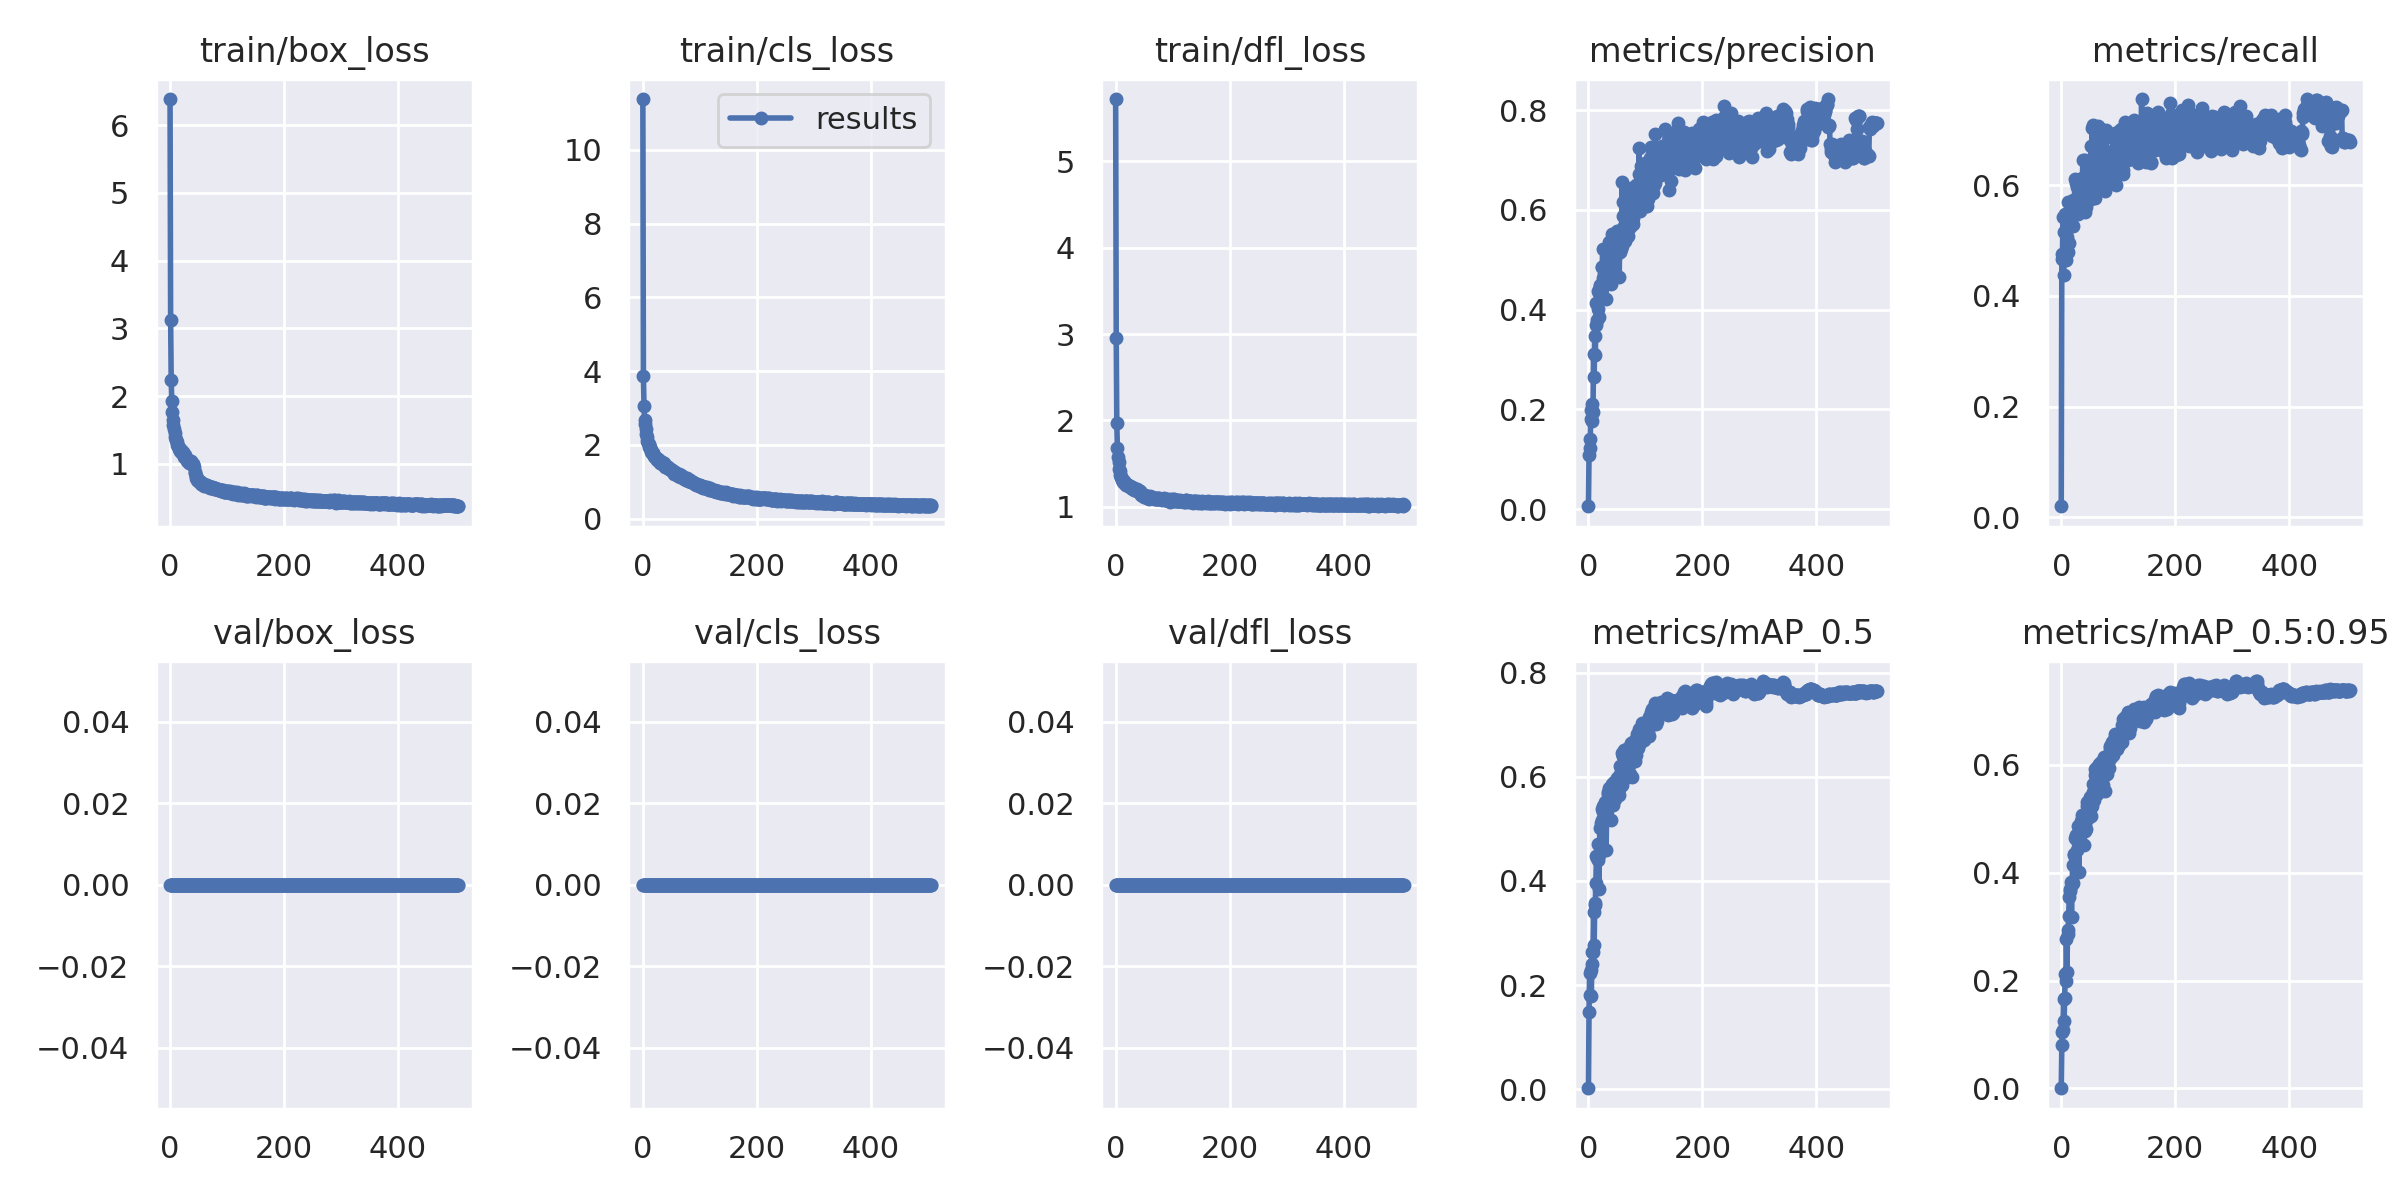

The file beside this chart, header and first rows:
epoch, train/box_loss, train/cls_loss, train/dfl_loss, metrics/precision, metrics/recall, metrics/mAP_0.5, metrics/mAP_0.5:0.95, val/box_loss, val/cls_loss, val/dfl_loss, x/lr0, x/lr1, x/lr2
0, 6.384, 11.38, 5.721, 0.005895, 0.01978, 0.001951, 0.0004465, 0, 0, 0, 0.06643, 0.002745, 0.002745
1, 3.126, 3.861, 2.957, 0.1092, 0.4754, 0.1485, 0.08066, 0, 0, 0, 0.03273, 0.005497, 0.005497
2, 2.242, 3.06, 1.975, 0.1411, 0.4669, 0.2226, 0.1045, 0, 0, 0, 0.007548, 0.007548, 0.007548
3, 1.929, 2.672, 1.681, 0.1219, 0.5431, 0.1814, 0.1088, 0, 0, 0, 0.007548, 0.007548, 0.007548
4, 1.758, 2.568, 1.576, 0.1982, 0.4376, 0.2289, 0.1652, 0, 0, 0, 0.007542, 0.007542, 0.007542
5, 1.653, 2.44, 1.52, 0.1815, 0.516, 0.1794, 0.1253, 0, 0, 0, 0.007536, 0.007536, 0.007536
6, 1.57, 2.306, 1.441, 0.1759, 0.5471, 0.241, 0.1678, 0, 0, 0, 0.00753, 0.00753, 0.00753
7, 1.506, 2.221, 1.411, 0.2108, 0.5157, 0.2634, 0.2123, 0, 0, 0, 0.007524, 0.007524, 0.007524
8, 1.456, 2.101, 1.373, 0.1958, 0.5363, 0.2638, 0.1987, 0, 0, 0, 0.007518, 0.007518, 0.007518
9, 1.401, 2.056, 1.349, 0.3118, 0.4641, 0.3403, 0.2768, 0, 0, 0, 0.007512, 0.007512, 0.007512
10, 1.356, 2.029, 1.34, 0.2646, 0.5059, 0.2764, 0.216, 0, 0, 0, 0.007506, 0.007506, 0.007506
11, 1.344, 1.938, 1.313, 0.3466, 0.4791, 0.3533, 0.2853, 0, 0, 0, 0.0075, 0.0075, 0.0075
12, 1.326, 1.953, 1.327, 0.3089, 0.5691, 0.3582, 0.2928, 0, 0, 0, 0.007494, 0.007494, 0.007494
13, 1.282, 1.907, 1.291, 0.3699, 0.4959, 0.3963, 0.319, 0, 0, 0, 0.007488, 0.007488, 0.007488
14, 1.265, 1.847, 1.303, 0.4139, 0.524, 0.4486, 0.354, 0, 0, 0, 0.007482, 0.007482, 0.007482
15, 1.226, 1.81, 1.276, 0.3791, 0.5459, 0.4441, 0.3651, 0, 0, 0, 0.007476, 0.007476, 0.007476
16, 1.221, 1.781, 1.274, 0.4018, 0.5699, 0.4392, 0.3698, 0, 0, 0, 0.00747, 0.00747, 0.00747
17, 1.219, 1.77, 1.272, 0.4374, 0.5632, 0.4701, 0.3824, 0, 0, 0, 0.007464, 0.007464, 0.007464
18, 1.183, 1.773, 1.254, 0.3845, 0.5521, 0.3837, 0.3184, 0, 0, 0, 0.007458, 0.007458, 0.007458
19, 1.205, 1.7, 1.251, 0.4333, 0.5523, 0.4496, 0.3796, 0, 0, 0, 0.007452, 0.007452, 0.007452
20, 1.174, 1.701, 1.248, 0.4483, 0.5736, 0.501, 0.4143, 0, 0, 0, 0.007446, 0.007446, 0.007446
21, 1.165, 1.672, 1.256, 0.4499, 0.5264, 0.4678, 0.3803, 0, 0, 0, 0.00744, 0.00744, 0.00744
22, 1.168, 1.659, 1.251, 0.4444, 0.5695, 0.5104, 0.434, 0, 0, 0, 0.007434, 0.007434, 0.007434
23, 1.159, 1.654, 1.246, 0.4859, 0.5683, 0.5176, 0.4329, 0, 0, 0, 0.007428, 0.007428, 0.007428
24, 1.131, 1.629, 1.236, 0.4857, 0.6107, 0.5371, 0.464, 0, 0, 0, 0.007422, 0.007422, 0.007422
25, 1.103, 1.6, 1.225, 0.5209, 0.5703, 0.5436, 0.4688, 0, 0, 0, 0.007416, 0.007416, 0.007416
26, 1.123, 1.613, 1.243, 0.464, 0.6045, 0.5328, 0.4624, 0, 0, 0, 0.00741, 0.00741, 0.00741
27, 1.094, 1.598, 1.213, 0.4711, 0.5973, 0.5445, 0.462, 0, 0, 0, 0.007404, 0.007404, 0.007404
28, 1.09, 1.588, 1.229, 0.4623, 0.5668, 0.5152, 0.4423, 0, 0, 0, 0.007398, 0.007398, 0.007398
29, 1.072, 1.553, 1.22, 0.4605, 0.6064, 0.5507, 0.4854, 0, 0, 0, 0.007392, 0.007392, 0.007392
30, 1.04, 1.516, 1.207, 0.5195, 0.5475, 0.5418, 0.4715, 0, 0, 0, 0.007386, 0.007386, 0.007386
31, 1.046, 1.528, 1.206, 0.421, 0.5877, 0.4594, 0.4001, 0, 0, 0, 0.00738, 0.00738, 0.00738
32, 1.048, 1.538, 1.217, 0.497, 0.566, 0.5377, 0.4659, 0, 0, 0, 0.007374, 0.007374, 0.007374
33, 1.047, 1.526, 1.2, 0.4926, 0.5696, 0.5428, 0.4611, 0, 0, 0, 0.007368, 0.007368, 0.007368
34, 1.016, 1.471, 1.198, 0.4731, 0.603, 0.5713, 0.4948, 0, 0, 0, 0.007362, 0.007362, 0.007362
35, 1.022, 1.512, 1.196, 0.513, 0.5788, 0.5673, 0.4851, 0, 0, 0, 0.007357, 0.007357, 0.007357
36, 1.01, 1.468, 1.194, 0.5348, 0.5988, 0.579, 0.5071, 0, 0, 0, 0.007351, 0.007351, 0.007351
37, 1.036, 1.505, 1.208, 0.5016, 0.6133, 0.5729, 0.4989, 0, 0, 0, 0.007345, 0.007345, 0.007345
38, 1.002, 1.423, 1.188, 0.5041, 0.6446, 0.5587, 0.492, 0, 0, 0, 0.007339, 0.007339, 0.007339
39, 0.9988, 1.401, 1.178, 0.521, 0.5936, 0.5669, 0.5004, 0, 0, 0, 0.007332, 0.007332, 0.007332
40, 0.9895, 1.406, 1.189, 0.4514, 0.597, 0.5175, 0.4514, 0, 0, 0, 0.007326, 0.007326, 0.007326
41, 0.9895, 1.425, 1.185, 0.5522, 0.552, 0.5864, 0.4899, 0, 0, 0, 0.00732, 0.00732, 0.00732
42, 0.956, 1.4, 1.183, 0.482, 0.6454, 0.5456, 0.4772, 0, 0, 0, 0.007314, 0.007314, 0.007314
43, 0.8783, 1.398, 1.164, 0.5131, 0.5607, 0.5458, 0.4799, 0, 0, 0, 0.007309, 0.007309, 0.007309
44, 0.8586, 1.398, 1.152, 0.499, 0.6042, 0.5611, 0.5025, 0, 0, 0, 0.007303, 0.007303, 0.007303
45, 0.8157, 1.363, 1.141, 0.5356, 0.6133, 0.5901, 0.53, 0, 0, 0, 0.007297, 0.007297, 0.007297
46, 0.7882, 1.342, 1.139, 0.503, 0.6413, 0.5823, 0.5235, 0, 0, 0, 0.007291, 0.007291, 0.007291
47, 0.7883, 1.335, 1.138, 0.5335, 0.6051, 0.5575, 0.5006, 0, 0, 0, 0.007285, 0.007285, 0.007285
48, 0.7675, 1.335, 1.123, 0.5407, 0.6066, 0.5843, 0.5262, 0, 0, 0, 0.007279, 0.007279, 0.007279
49, 0.7517, 1.306, 1.125, 0.5299, 0.5845, 0.5658, 0.5083, 0, 0, 0, 0.007273, 0.007273, 0.007273
50, 0.7453, 1.322, 1.118, 0.558, 0.6188, 0.5967, 0.5408, 0, 0, 0, 0.007267, 0.007267, 0.007267
51, 0.7414, 1.305, 1.131, 0.557, 0.5779, 0.5908, 0.5329, 0, 0, 0, 0.007261, 0.007261, 0.007261
52, 0.7264, 1.288, 1.124, 0.5199, 0.67, 0.5776, 0.5219, 0, 0, 0, 0.007255, 0.007255, 0.007255
53, 0.733, 1.291, 1.125, 0.5214, 0.5754, 0.5649, 0.5055, 0, 0, 0, 0.007249, 0.007249, 0.007249
54, 0.7311, 1.243, 1.124, 0.4658, 0.7042, 0.5757, 0.523, 0, 0, 0, 0.007243, 0.007243, 0.007243
55, 0.696, 1.211, 1.104, 0.5586, 0.6122, 0.6045, 0.5485, 0, 0, 0, 0.007237, 0.007237, 0.007237
56, 0.7027, 1.263, 1.108, 0.516, 0.7084, 0.6207, 0.5642, 0, 0, 0, 0.007231, 0.007231, 0.007231
57, 0.6997, 1.25, 1.11, 0.5222, 0.6726, 0.5971, 0.54, 0, 0, 0, 0.007225, 0.007225, 0.007225
58, 0.6864, 1.202, 1.104, 0.5267, 0.6366, 0.5847, 0.5342, 0, 0, 0, 0.007219, 0.007219, 0.007219
59, 0.679, 1.221, 1.095, 0.6566, 0.5773, 0.6459, 0.5922, 0, 0, 0, 0.007213, 0.007213, 0.007213
... 447 more rows
